Run: headless pygame with SDL's dummy video driver; simulated clock (each Clock.tick advances the game by its frame time, no real sleeping); random seed 0; keys injected as events and as key.get_pressed() state; no mouse input.
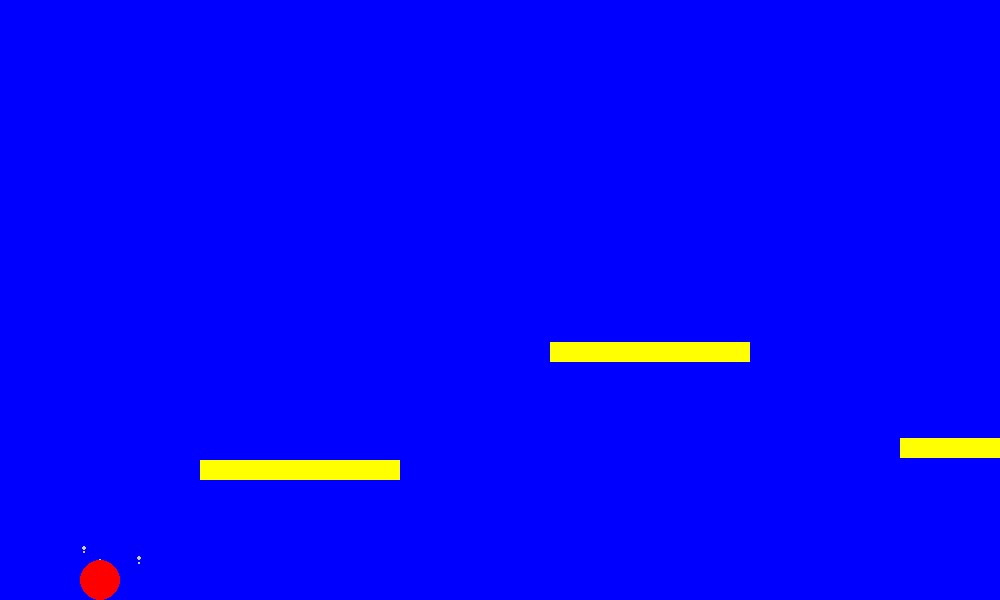
Frame 1 of 4 · flips 1–60 · no input
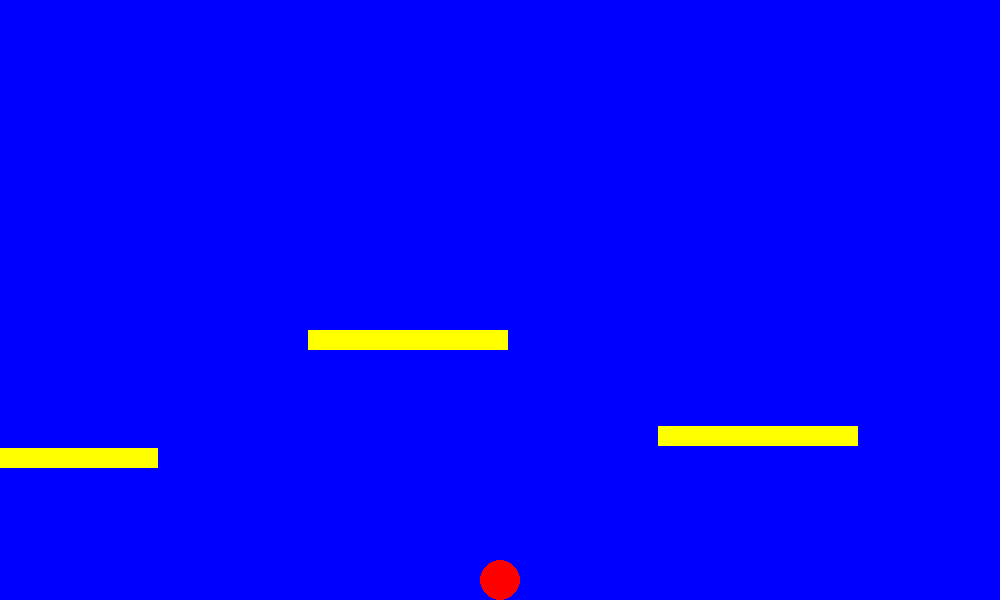
Frame 2 of 4 · flips 61–180 · tapped SPACE, RETURN · held RIGHT (→), D
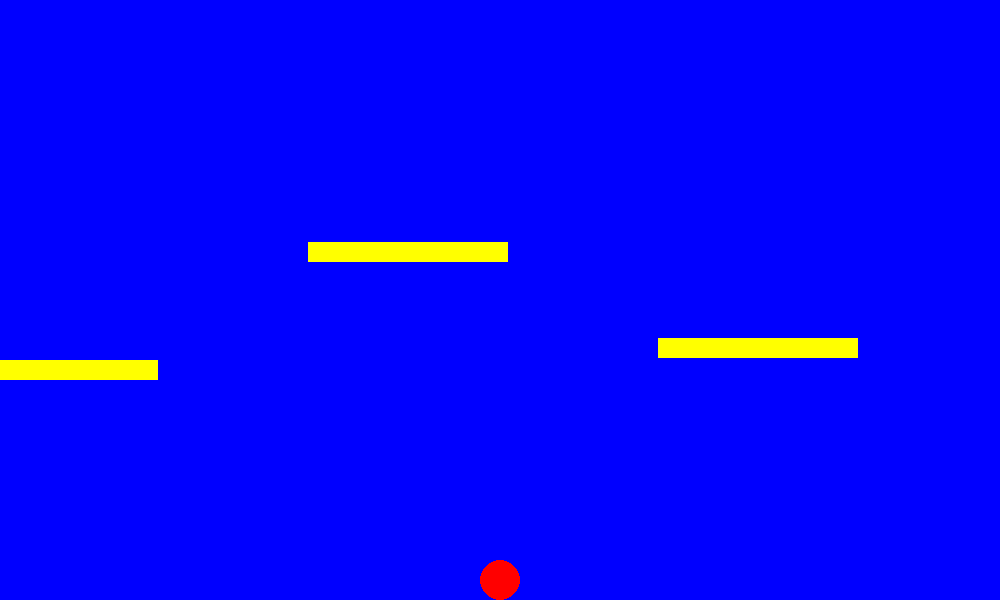
Frame 3 of 4 · flips 181–300 · held DOWN (↓), S
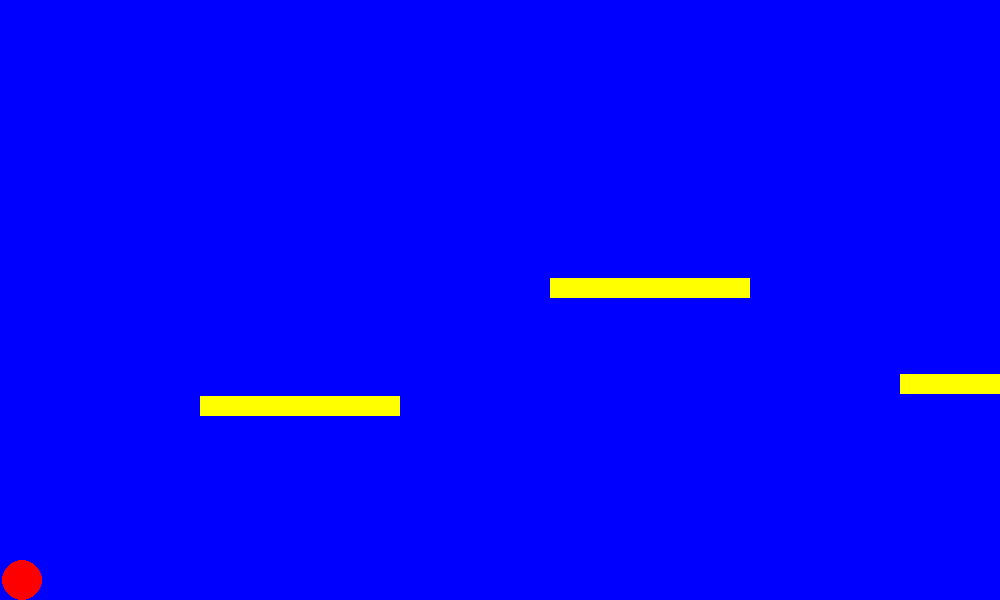
Frame 4 of 4 · flips 301–420 · held LEFT (←), A, UP (↑), W

The pygame program that drew these frames:

print("gravity practice jump coding with Particles..........")
import pygame
import sys
import random

# starting the engine
pygame.init()

height = 600
width = 1000
world_w = 3000
screen = pygame.display.set_mode((width, height))
pygame.display.set_caption("Moving Platforms + Dust Particle Effects")
clock = pygame.time.Clock()

p_x, p_y = 100, 100
p_r = 20
speed = 6
camera_x = 0

gravity = 0.6
vel_y = 0
jump_s = -20
is_jump = False

# Moving Horizontal Platforms (Format: [x, y, w, h, min_y, max_y, move_speed])
platforms = []
for i in range(200, world_w, 350):
    y = random.randint(200, 450)
    platforms.append([i, y, 200, 20, y - 80, y + 80, 2])

# --- PARTICLE LIST ---
# Format: [x, y, vx, vy, radius, life]
particles = []


def create_particles(x, y):
    # Jab jump kare ya land kare, toh 6-8 particles nikalenge
    for _ in range(8):
        vx = random.uniform(-2, 2)
        vy = random.uniform(-1, -3)  # Thoda upar ki taraf udhenge
        radius = random.randint(3, 6)
        life = 25  # Kitne frames tak particle zinda rahega
        particles.append([x, y, vx, vy, radius, life])


run = True
while run:
    for e in pygame.event.get():
        if e.type == pygame.QUIT:
            run = False
        if e.type == pygame.KEYDOWN:
            if e.key == pygame.K_SPACE and not is_jump:
                vel_y = jump_s
                is_jump = True
                # Jump karte waqt particles create karo (player ke pero ke paas)
                create_particles(p_x, p_y + p_r)

    keys = pygame.key.get_pressed()
    dx = 0
    if keys[pygame.K_LEFT]:
        dx -= speed
    elif keys[pygame.K_RIGHT]:
        dx += speed
    p_x += dx

    # --- 1. PLATFORMS POSITION UPDATE ---
    for plat in platforms:
        plat[1] += plat[6]
        if plat[1] < plat[4] or plat[1] > plat[5]:
            plat[6] *= -1

    # Player Mask
    p_sur = pygame.Surface((p_r * 2, p_r * 2), pygame.SRCALPHA)
    pygame.draw.circle(p_sur, "red", (p_r, p_r), p_r)
    p_mask = pygame.mask.from_surface(p_sur)

    # --- 2. X-AXIS COLLISION ---
    for plat in platforms:
        t_x, t_y, t_w, t_h = plat[:4]
        t_sur = pygame.Surface((t_w, t_h), pygame.SRCALPHA)
        t_sur.fill("green")
        t_mask = pygame.mask.from_surface(t_sur)
        offset_x = (t_x - (p_x - p_r), t_y - (p_y - p_r))
        if p_mask.overlap(t_mask, offset_x):
            p_x -= dx
            break

    # --- 3. Y-AXIS COLLISION & GRAVITY ---
    old_vel_y = vel_y  # Check karne ke liye ki pehle gir raha tha ya nahi
    vel_y += gravity
    p_y += vel_y

    on_platform = False
    for plat in platforms:
        t_x, t_y, t_w, t_h = plat[:4]
        t_sur = pygame.Surface((t_w, t_h), pygame.SRCALPHA)
        t_sur.fill("green")
        t_mask = pygame.mask.from_surface(t_sur)
        offset_y = (t_x - (p_x - p_r), t_y - (p_y - p_r))

        if p_mask.overlap(t_mask, offset_y):
            if vel_y > 0 and (p_y - p_r) <= t_y + 10:
                # Agar pehle hawa mein tha aur abhi land hua hai, toh landing particles banao
                if is_jump or old_vel_y > 2:
                    create_particles(p_x, t_y)

                p_y = t_y - p_r
                vel_y = plat[6]
                is_jump = False
                on_platform = True
            else:
                p_y -= vel_y
                if vel_y > 0:
                    is_jump = False
                vel_y = 0
            break

    # Ground level collision
    ground_level = height - p_r
    if p_y > ground_level:
        if is_jump or old_vel_y > 2:
            create_particles(p_x, ground_level + p_r)

        p_y = ground_level
        is_jump = False
        vel_y = 0

    p_x = max(p_r, min(p_x, world_w - p_r))
    camera_x = max(0, min(p_x - (width // 2), world_w - width))

    # --- 4. UPDATE PARTICLES ---
    for p in particles[:]:
        p[0] += p[2]  # x movement (vx)
        p[1] += p[3]  # y movement (vy)
        p[4] -= 0.1  # Radius kam hota jayega (shrum hoga)
        p[5] -= 1  # Life kam hoti jayegi
        if p[5] <= 0 or p[4] <= 0:
            particles.remove(p)

    # --- DRAWING ---
    screen.fill("blue")

    # Draw Platforms
    for plat in platforms:
        t_x, t_y, t_w, t_h = plat[:4]
        pygame.draw.rect(screen, "yellow", (t_x - camera_x, t_y, t_w, t_h))

    # Draw Dust Particles (White/Gray dots)
    for p in particles:
        p_draw_x = int(p[0] - camera_x)
        p_draw_y = int(p[1])
        pygame.draw.circle(
            screen, (200, 200, 200), (p_draw_x, p_draw_y), max(1, int(p[4]))
        )

    # Draw Player
    pygame.draw.circle(screen, "red", (int(p_x - camera_x), int(p_y)), p_r)

    pygame.display.flip()
    clock.tick(100)

pygame.quit()
sys.exit()
